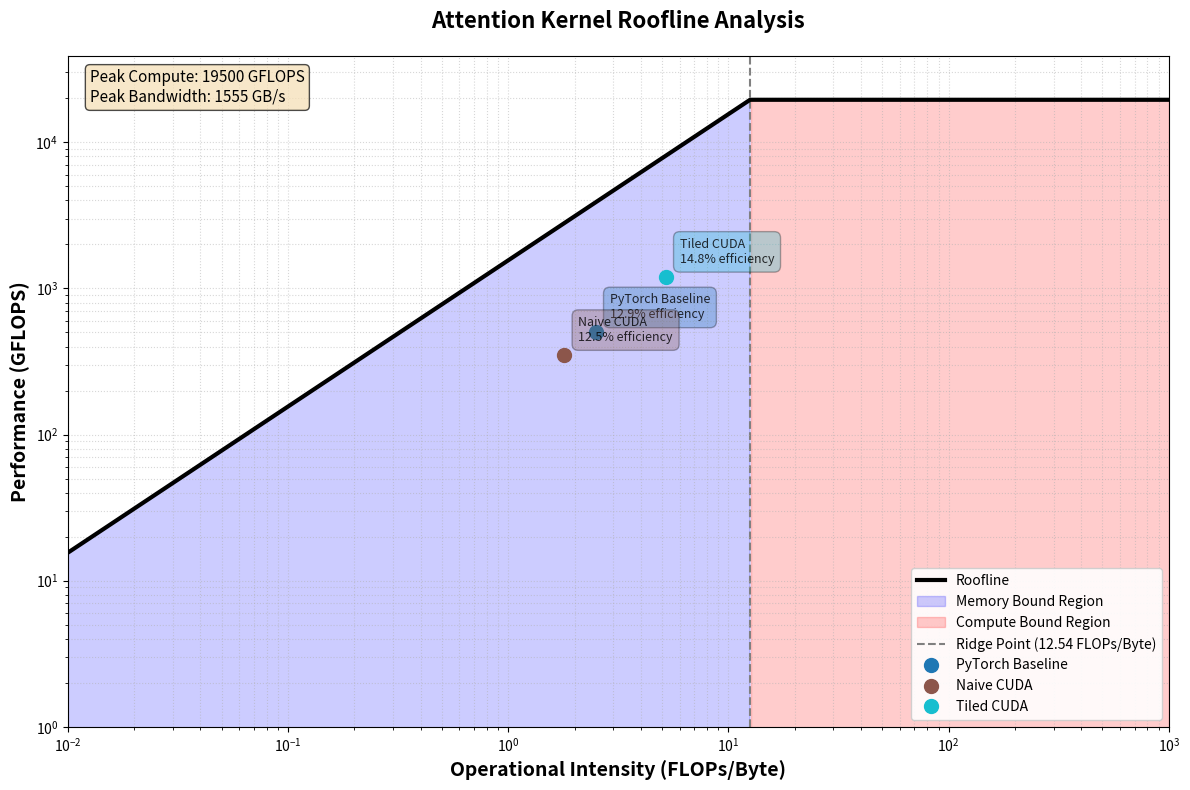

Generate this figure with matplotlib:
"""
Roofline Model Visualization Utilities
"""

import matplotlib.pyplot as plt
import numpy as np
import json


def get_gpu_specs():
    """
    Get theoretical peak performance for common GPUs
    Returns dict with peak_gflops and peak_bandwidth_gb_s
    """
    # Common GPU specs (FP32)
    gpu_specs = {
        'V100': {'peak_gflops': 15700, 'peak_bandwidth_gb_s': 900},
        'A100': {'peak_gflops': 19500, 'peak_bandwidth_gb_s': 1555},
        'H100': {'peak_gflops': 51000, 'peak_bandwidth_gb_s': 3350},
        'RTX 3090': {'peak_gflops': 35580, 'peak_bandwidth_gb_s': 936},
        'RTX 4090': {'peak_gflops': 82580, 'peak_bandwidth_gb_s': 1008},
        'T4': {'peak_gflops': 8100, 'peak_bandwidth_gb_s': 320},
    }
    return gpu_specs


def plot_roofline(peak_gflops, peak_bandwidth_gb_s, measurements=None,
                  title="Roofline Model", output_file="roofline.png"):
    """
    Plot Roofline model with measurements

    Args:
        peak_gflops: Peak compute performance in GFLOPS
        peak_bandwidth_gb_s: Peak memory bandwidth in GB/s
        measurements: List of dicts with 'name', 'operational_intensity', 'gflops'
        title: Plot title
        output_file: Output filename
    """
    fig, ax = plt.subplots(figsize=(12, 8))

    # Generate operational intensity range
    intensities = np.logspace(-2, 3, 1000)

    # Memory-bound ceiling (linear with bandwidth)
    memory_bound = intensities * peak_bandwidth_gb_s

    # Compute-bound ceiling (flat at peak GFLOPS)
    compute_bound = np.ones_like(intensities) * peak_gflops

    # Roofline is the minimum of the two
    roofline = np.minimum(memory_bound, compute_bound)

    # Plot roofline
    ax.loglog(intensities, roofline, 'k-', linewidth=3, label='Roofline', zorder=2)

    # Fill areas
    ax.fill_between(intensities, 0, memory_bound,
                    where=(memory_bound <= compute_bound),
                    alpha=0.2, color='blue', label='Memory Bound Region')
    ax.fill_between(intensities, 0, compute_bound,
                    where=(compute_bound < memory_bound),
                    alpha=0.2, color='red', label='Compute Bound Region')

    # Ridge point (where memory and compute bounds meet)
    ridge_point = peak_gflops / peak_bandwidth_gb_s
    ax.axvline(x=ridge_point, color='gray', linestyle='--', linewidth=1.5,
               label=f'Ridge Point ({ridge_point:.2f} FLOPs/Byte)', zorder=1)

    # Plot measurements if provided
    if measurements:
        colors = plt.cm.tab10(np.linspace(0, 1, len(measurements)))
        for i, measurement in enumerate(measurements):
            oi = measurement['operational_intensity']
            gflops = measurement['gflops']
            name = measurement['name']

            ax.loglog(oi, gflops, 'o', markersize=10, color=colors[i],
                     label=name, zorder=3)

            # Calculate efficiency
            theoretical_max = min(oi * peak_bandwidth_gb_s, peak_gflops)
            efficiency = (gflops / theoretical_max) * 100

            # Add annotation
            ax.annotate(f'{name}\n{efficiency:.1f}% efficiency',
                       xy=(oi, gflops),
                       xytext=(10, 10), textcoords='offset points',
                       fontsize=9, alpha=0.8,
                       bbox=dict(boxstyle='round,pad=0.5', fc=colors[i], alpha=0.3))

    # Labels and formatting
    ax.set_xlabel('Operational Intensity (FLOPs/Byte)', fontsize=14, fontweight='bold')
    ax.set_ylabel('Performance (GFLOPS)', fontsize=14, fontweight='bold')
    ax.set_title(title, fontsize=16, fontweight='bold', pad=20)

    # Add grid
    ax.grid(True, which='both', linestyle=':', alpha=0.5)

    # Legend
    ax.legend(loc='lower right', fontsize=10, framealpha=0.9)

    # Set reasonable axis limits
    ax.set_xlim(0.01, 1000)
    ax.set_ylim(1, peak_gflops * 2)

    # Add text with GPU specs
    info_text = f"Peak Compute: {peak_gflops:.0f} GFLOPS\nPeak Bandwidth: {peak_bandwidth_gb_s:.0f} GB/s"
    ax.text(0.02, 0.98, info_text, transform=ax.transAxes,
           fontsize=11, verticalalignment='top',
           bbox=dict(boxstyle='round', facecolor='wheat', alpha=0.7))

    plt.tight_layout()
    plt.savefig(output_file, dpi=300, bbox_inches='tight')
    print(f"✓ Roofline plot saved to {output_file}")

    return fig, ax


def analyze_performance(operational_intensity, achieved_gflops,
                       peak_gflops, peak_bandwidth_gb_s):
    """
    Analyze performance and provide optimization suggestions

    Args:
        operational_intensity: Measured operational intensity (FLOPs/Byte)
        achieved_gflops: Achieved performance in GFLOPS
        peak_gflops: Peak compute performance
        peak_bandwidth_gb_s: Peak memory bandwidth

    Returns:
        dict with analysis results
    """
    ridge_point = peak_gflops / peak_bandwidth_gb_s

    # Determine if memory or compute bound
    theoretical_max = min(operational_intensity * peak_bandwidth_gb_s, peak_gflops)
    efficiency = (achieved_gflops / theoretical_max) * 100

    if operational_intensity < ridge_point:
        bottleneck = "Memory Bound"
        optimization_hint = "Focus on: data reuse, cache optimization, memory coalescing, kernel fusion"
    else:
        bottleneck = "Compute Bound"
        optimization_hint = "Focus on: ILP, better instruction mix, tensor cores"

    analysis = {
        'operational_intensity': operational_intensity,
        'achieved_gflops': achieved_gflops,
        'theoretical_max_gflops': theoretical_max,
        'efficiency_percent': efficiency,
        'bottleneck': bottleneck,
        'ridge_point': ridge_point,
        'distance_from_ridge': abs(operational_intensity - ridge_point),
        'optimization_suggestions': optimization_hint
    }

    return analysis


def print_analysis(analysis):
    """Pretty print performance analysis"""
    print("\n" + "="*70)
    print("PERFORMANCE ANALYSIS")
    print("="*70)
    print(f"Operational Intensity: {analysis['operational_intensity']:.3f} FLOPs/Byte")
    print(f"Achieved Performance: {analysis['achieved_gflops']:.2f} GFLOPS")
    print(f"Theoretical Maximum: {analysis['theoretical_max_gflops']:.2f} GFLOPS")
    print(f"Efficiency: {analysis['efficiency_percent']:.1f}%")
    print(f"\nBottleneck: {analysis['bottleneck']}")
    print(f"Ridge Point: {analysis['ridge_point']:.3f} FLOPs/Byte")
    print(f"\nOptimization Suggestions:")
    print(f"  {analysis['optimization_suggestions']}")
    print("="*70)


if __name__ == "__main__":
    # Example usage
    print("Roofline Model Utility")
    print("="*70)

    # Example: NVIDIA A100 specs
    peak_gflops = 19500  # FP32
    peak_bandwidth_gb_s = 1555

    # Example measurements
    measurements = [
        {
            'name': 'PyTorch Baseline',
            'operational_intensity': 2.5,
            'gflops': 500
        },
        {
            'name': 'Naive CUDA',
            'operational_intensity': 1.8,
            'gflops': 350
        },
        {
            'name': 'Tiled CUDA',
            'operational_intensity': 5.2,
            'gflops': 1200
        }
    ]

    # Plot roofline
    plot_roofline(
        peak_gflops=peak_gflops,
        peak_bandwidth_gb_s=peak_bandwidth_gb_s,
        measurements=measurements,
        title="Attention Kernel Roofline Analysis",
        output_file="example_roofline.png"
    )

    # Analyze each measurement
    for measurement in measurements:
        print(f"\n{measurement['name']}:")
        analysis = analyze_performance(
            operational_intensity=measurement['operational_intensity'],
            achieved_gflops=measurement['gflops'],
            peak_gflops=peak_gflops,
            peak_bandwidth_gb_s=peak_bandwidth_gb_s
        )
        print_analysis(analysis)
